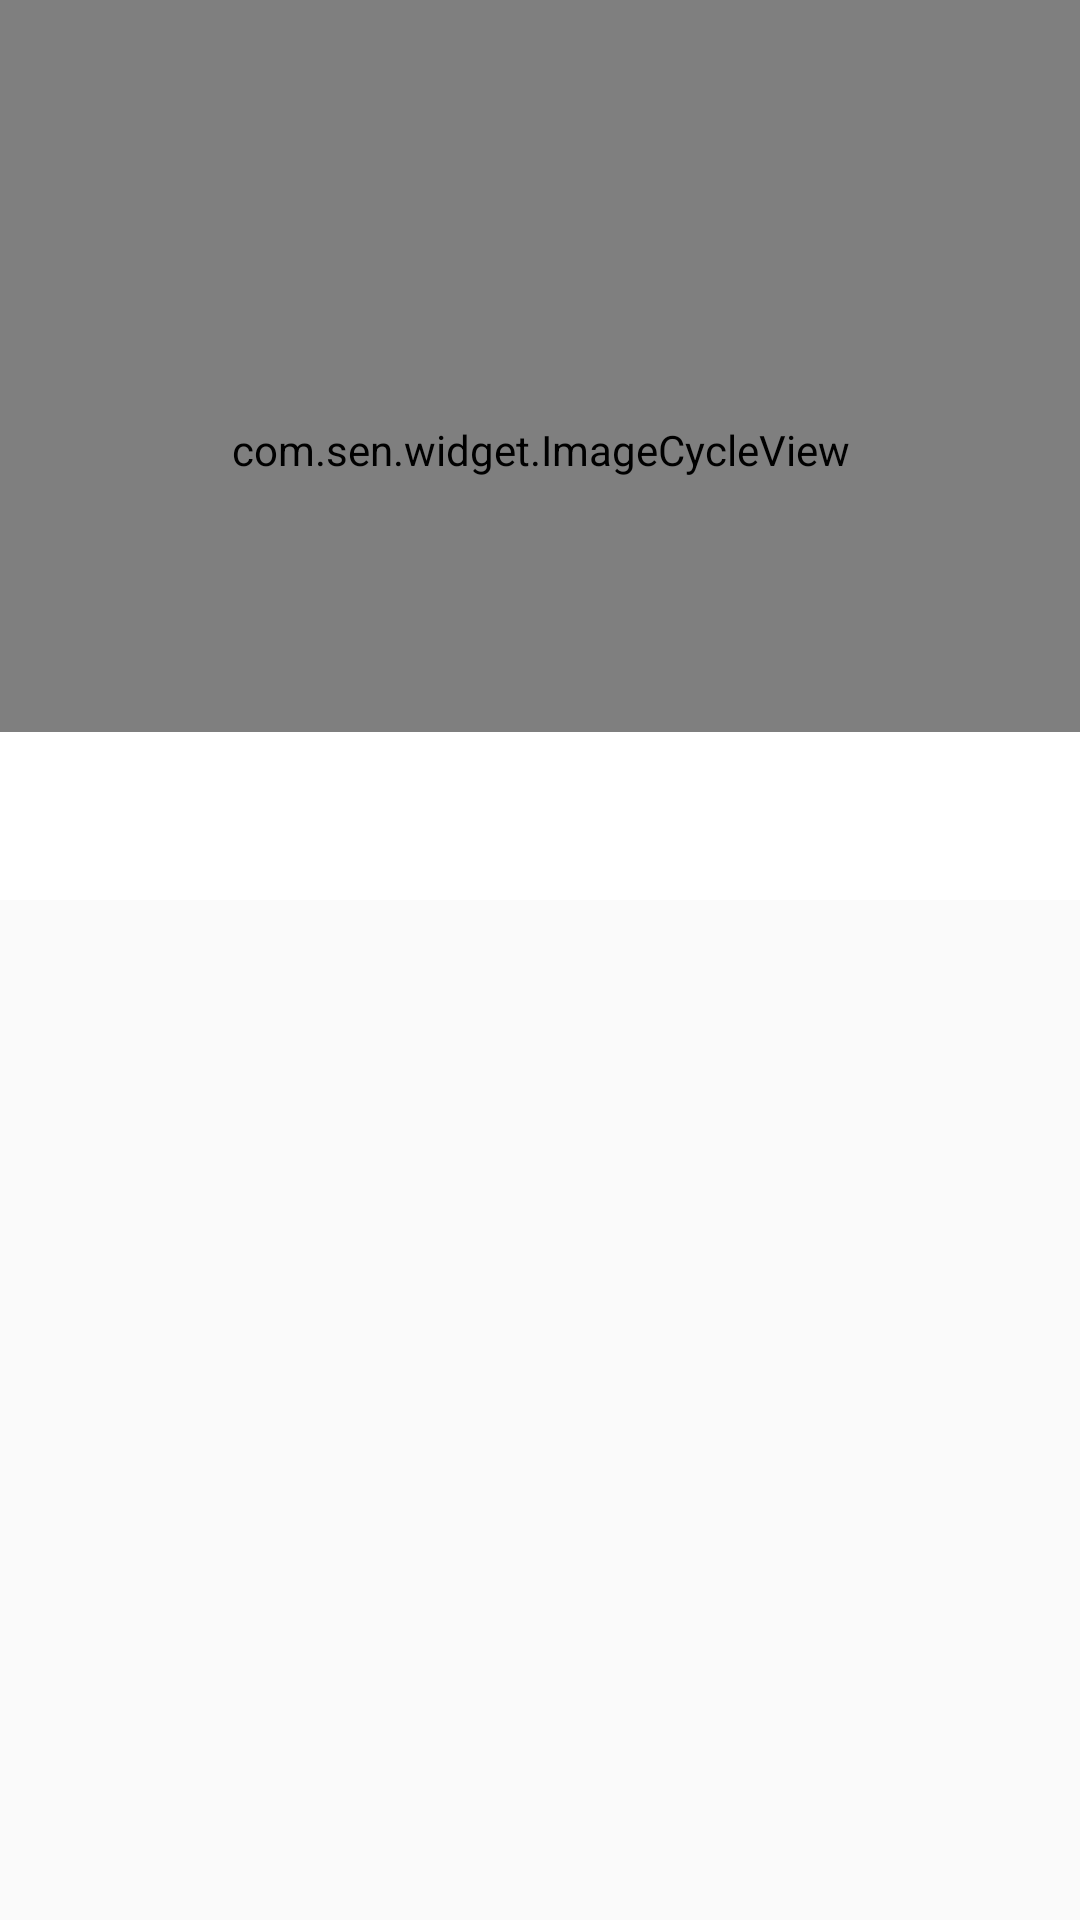

Android layout source for this screen:
<!-- AndroidManifest.xml: application theme AppTheme -->
<!-- res/layout/fragment_home_act_home.xml -->
<?xml version="1.0" encoding="utf-8"?>
<android.support.design.widget.CoordinatorLayout xmlns:android="http://schemas.android.com/apk/res/android"
    xmlns:app="http://schemas.android.com/apk/res-auto"
    android:layout_width="match_parent"
    android:layout_height="match_parent"
    android:fitsSystemWindows="true">

    <android.support.design.widget.AppBarLayout
        android:layout_width="match_parent"
        android:layout_height="wrap_content"
        android:fitsSystemWindows="true"
        android:theme="@style/ThemeOverlay.AppCompat.Dark.ActionBar">

        <android.support.design.widget.CollapsingToolbarLayout
            android:id="@+id/collapsingToolbarLayout"
            android:layout_width="match_parent"
            android:layout_height="300dp"
            android:fitsSystemWindows="true"
            app:contentScrim="@color/colorPrimary"
            app:layout_scrollFlags="scroll|exitUntilCollapsed">


            <com.sen.widget.ImageCycleView
                android:id="@+id/head_viewpager"
                android:layout_width="match_parent"
                android:layout_height="match_parent"
                app:layout_behavior="@string/appbar_scrolling_view_behavior"
                app:layout_collapseMode="parallax" />


            <android.support.v7.widget.Toolbar
                android:id="@+id/home_toolbar"
                android:layout_width="match_parent"
                android:layout_height="?attr/actionBarSize"
                android:minHeight="?attr/actionBarSize"
                app:layout_collapseMode="pin"
                app:titleMarginTop="15dp" />

            <android.support.design.widget.TabLayout
                android:id="@+id/home_tablayout"
                style="@style/TabLayout"
                android:layout_width="match_parent"
                android:layout_height="?attr/actionBarSize"
                android:layout_gravity="bottom"
                android:background="@color/tab_bgcolor"

                />


        </android.support.design.widget.CollapsingToolbarLayout>

    </android.support.design.widget.AppBarLayout>

    <android.support.v4.view.ViewPager
        android:id="@+id/home_viewpager_shows"
        android:layout_width="match_parent"
        android:layout_height="match_parent"
        app:layout_behavior="@string/appbar_scrolling_view_behavior" />


</android.support.design.widget.CoordinatorLayout>
<!-- resources referenced by this layout -->
<resources>
  <color name="colorPrimary">#4CAF50</color>
  <color name="tab_bgcolor">#FFFFFF</color>
  <style name="TabLayout" parent="Widget.Design.TabLayout">
      <item name="tabIndicatorColor">?attr/colorAccent</item>
      <item name="tabIndicatorHeight">0dp</item>
      <item name="tabPaddingStart">12dp</item>
      <item name="tabPaddingEnd">12dp</item>
      <item name="tabBackground">@color/half_transparent</item>
      <item name="tabSelectedTextColor">?android:textColorPrimary</item>
  </style>
  <style name="AppTheme" parent="AppTheme.Base">
  
      </style>
  <color name="half_transparent">#00FFFFFF</color>
  <style name="AppTheme.Base" parent="Theme.AppCompat.Light.NoActionBar">
          <item name="colorPrimary">@color/colorPrimary</item>
          <item name="colorPrimaryDark">@color/colorPrimaryDark</item>
          <item name="colorAccent">@color/colorAccent</item>
      </style>
  <color name="colorPrimaryDark">#388E3C</color>
  <color name="colorAccent">#F1F8E9</color>
</resources>
